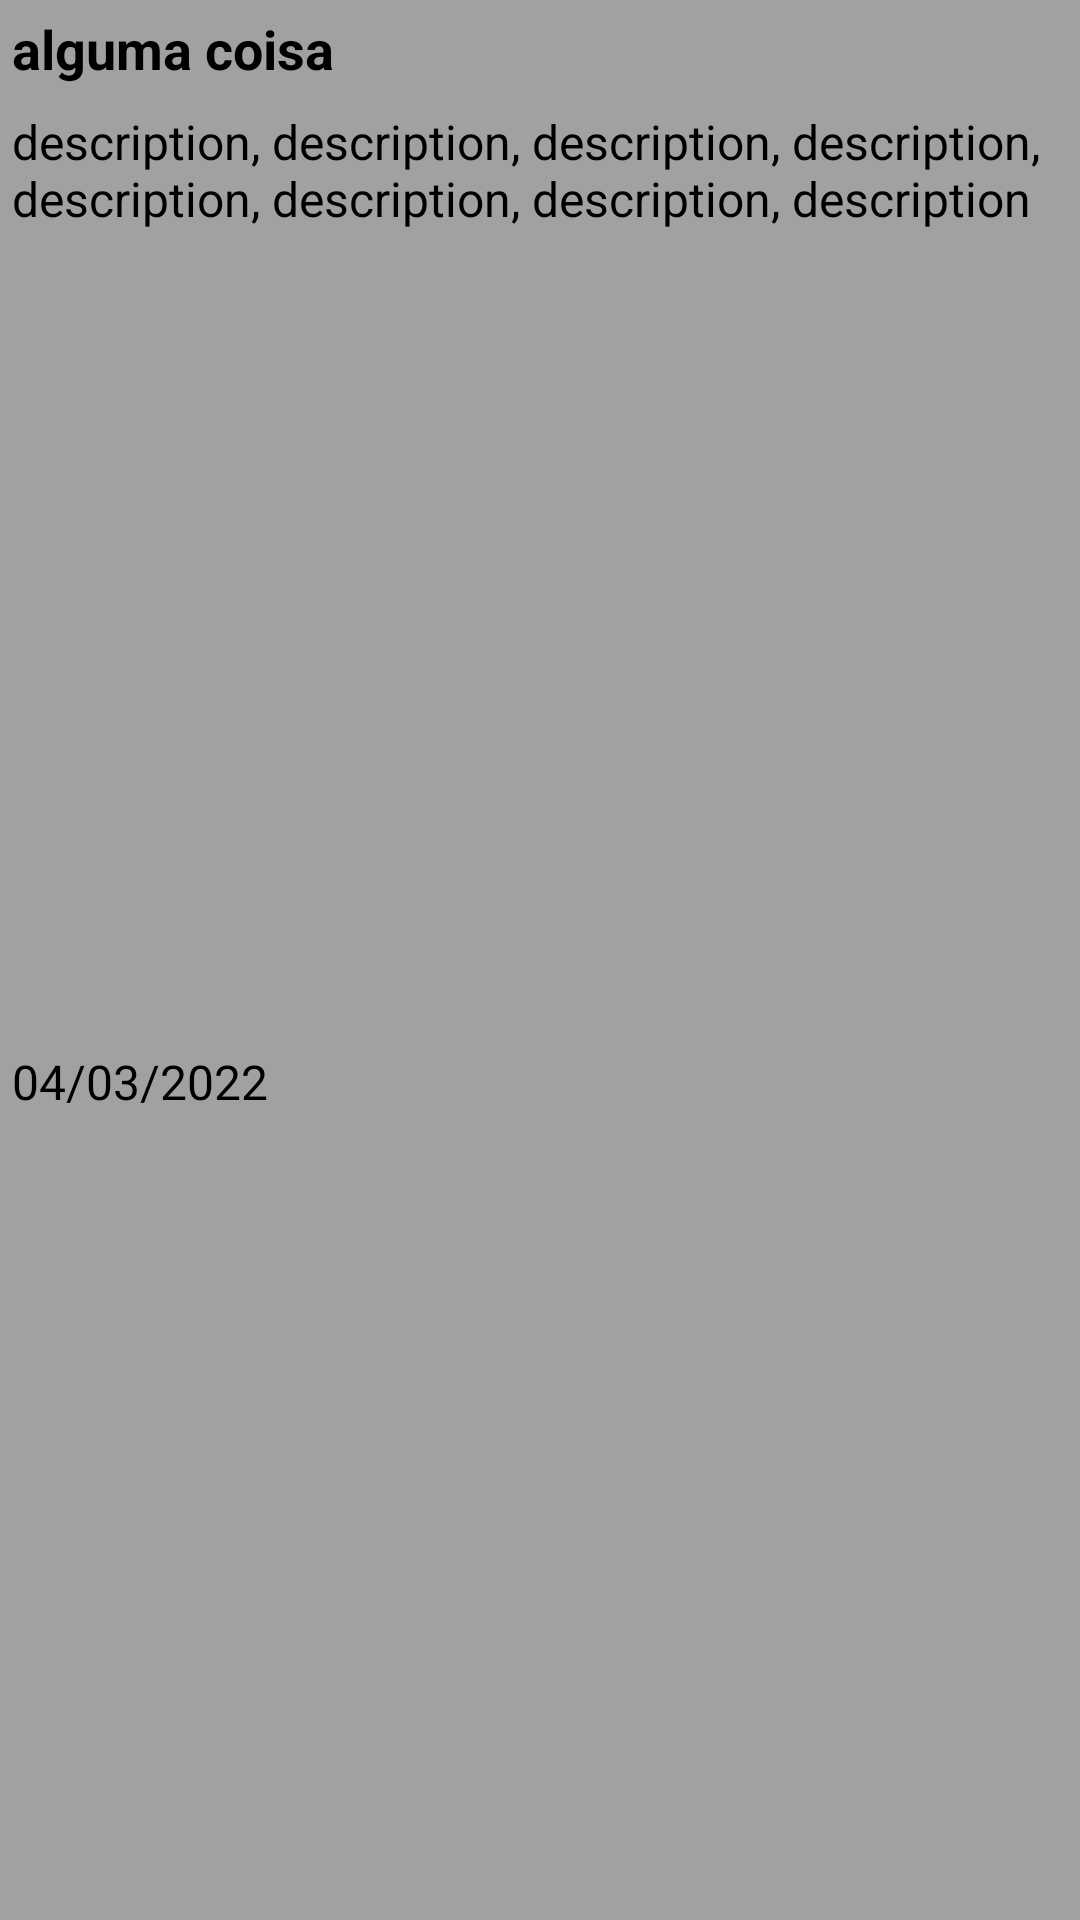

Here is an Android app screen rendered from its layout file. Give the layout XML and the strings, colors and styles it references.
<!-- AndroidManifest.xml: application theme Theme.OQueFazer -->
<!-- res/layout/selected_item_list.xml -->
<?xml version="1.0" encoding="utf-8"?>
<androidx.constraintlayout.widget.ConstraintLayout
    xmlns:app="http://schemas.android.com/apk/res-auto"
    xmlns:android="http://schemas.android.com/apk/res/android"
    android:layout_width="180dp"
    android:layout_height="wrap_content"
    style="@style/backgroundItemSelected"
    android:layout_marginStart="8dp"
    android:layout_marginBottom="8dp">

    <TextView
        android:id="@+id/txt_title_item"
        android:layout_width="wrap_content"
        android:layout_height="wrap_content"
        android:text="alguma coisa"
        android:textSize="18sp"
        android:textStyle="bold"
        style="@style/textColor"
        android:padding="4dp"
        app:layout_constraintStart_toStartOf="parent"
        app:layout_constraintTop_toTopOf="parent"/>

    <TextView
        android:padding="4dp"
        android:id="@+id/txt_description_item"
        android:layout_width="wrap_content"
        android:layout_height="wrap_content"
        style="@style/textColor"
        android:text="description, description, description, description, description, description, description, description"
        android:textSize="16sp"
        app:layout_constraintStart_toStartOf="parent"
        app:layout_constraintTop_toBottomOf="@id/txt_title_item"/>

    <TextView
        android:id="@+id/txt_data_item"
        android:layout_width="wrap_content"
        android:layout_height="wrap_content"
        android:textSize="16sp"
        android:padding="4dp"
        style="@style/textColor"
        android:text="04/03/2022"
        app:layout_constraintTop_toBottomOf="@id/txt_description_item"
        app:layout_constraintStart_toStartOf="parent"
        app:layout_constraintBottom_toBottomOf="parent"/>

</androidx.constraintlayout.widget.ConstraintLayout>
<!-- resources referenced by this layout -->
<resources>
  <style name="backgroundItemSelected">
          <item name="android:background">@color/primary_light_theme_selectedItem</item>
      </style>
  <style name="textColor">
          <item name="android:textColor">@color/black</item>
      </style>
  <style name="Theme.OQueFazer" parent="Theme.MaterialComponents.DayNight.NoActionBar">
          
          <item name="colorPrimary">@color/black</item>
          <item name="colorPrimaryVariant">@color/black</item>
          <item name="colorOnPrimary">@color/white</item>
          
          <item name="colorSecondary">@color/black</item>
          <item name="colorSecondaryVariant">@color/teal_700</item>
          <item name="colorOnSecondary">@color/white</item>
          
          <item name="android:statusBarColor">?attr/colorPrimaryVariant</item>
          
      </style>
  <color name="primary_light_theme_selectedItem">#A1A1A1</color>
  <color name="black">#FF000000</color>
  <color name="white">#FFFFFFFF</color>
  <color name="teal_700">#FF018786</color>
</resources>
